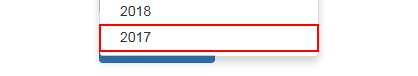
Task: UiPath Training - Generate Yearly Report for 
Workflow: System1_UploadYearlyReport

Step 1: click on the link '" + in_intYear.ToString + "' in window 'ACME System 1 - Reports - Upload Yearly Report'

Step 2: click on the label 'Select Report File' in window 'ACME System 1 - Reports - Upload Yearly Report' (no picture)

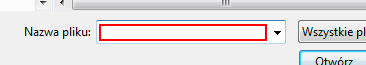
Step 3: type [in_strReportPath] into the text box 'File name:' in window 'Choose File to Upload' (iexplore.exe)

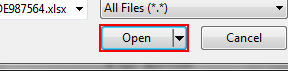
Step 4: click on the button 'Open' in window 'Choose File to Upload' (iexplore.exe)

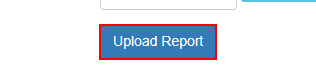
Step 5: click on the button in window 'ACME System 1 - Reports - Upload Yearly Report'

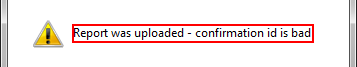
Step 6: get-text in window 'Message from webpage' (iexplore.exe)

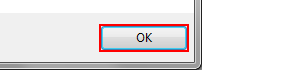
Step 7: click in window 'Message from webpage' (iexplore.exe)
